Image classification data set "Egg Fertility" (DEPI-Echoes/Candle-A-Computer-Vision-Candling-System-for-Egg-Fertility-Classification on GitHub). Class labels (2): fertile, infertile.

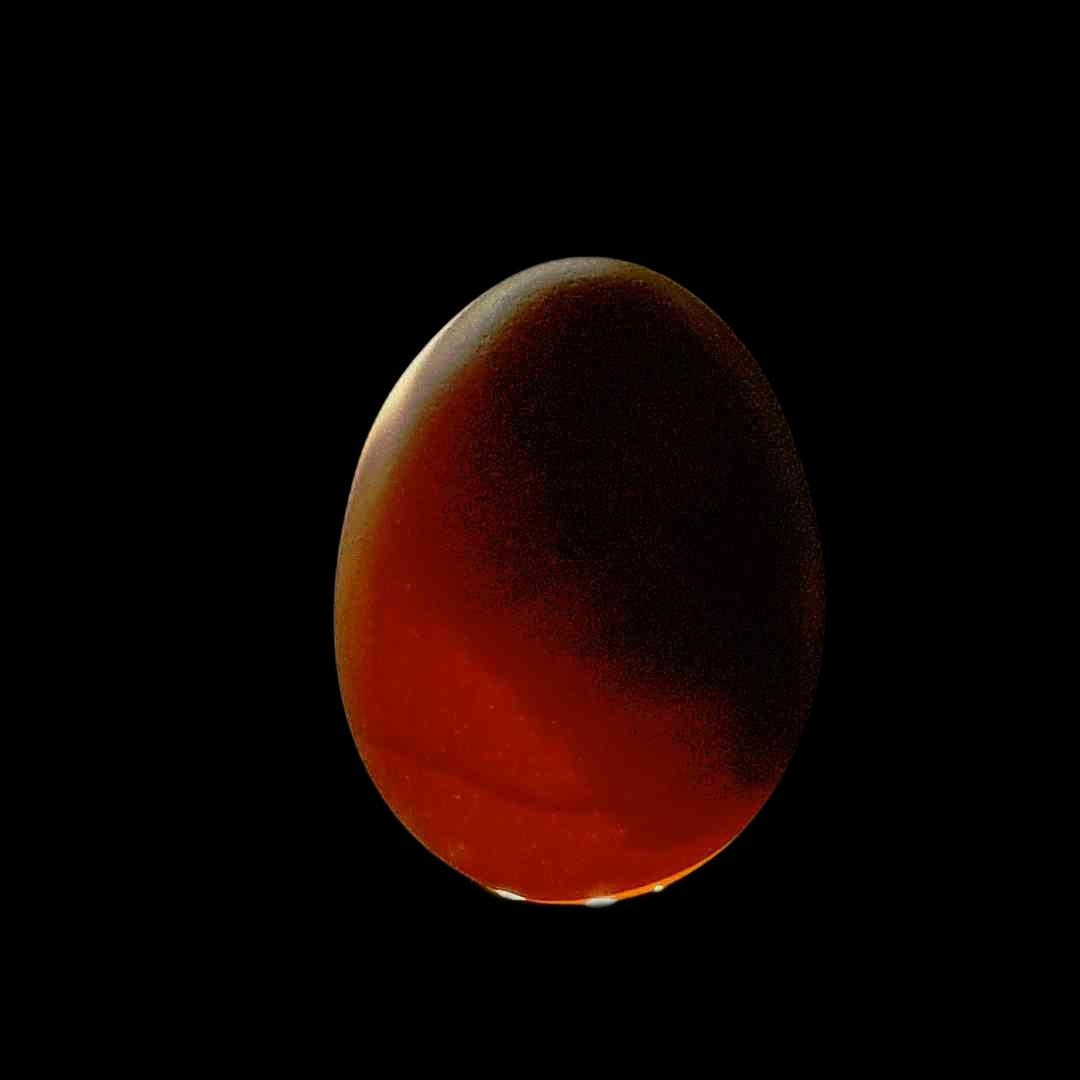
Label: fertile

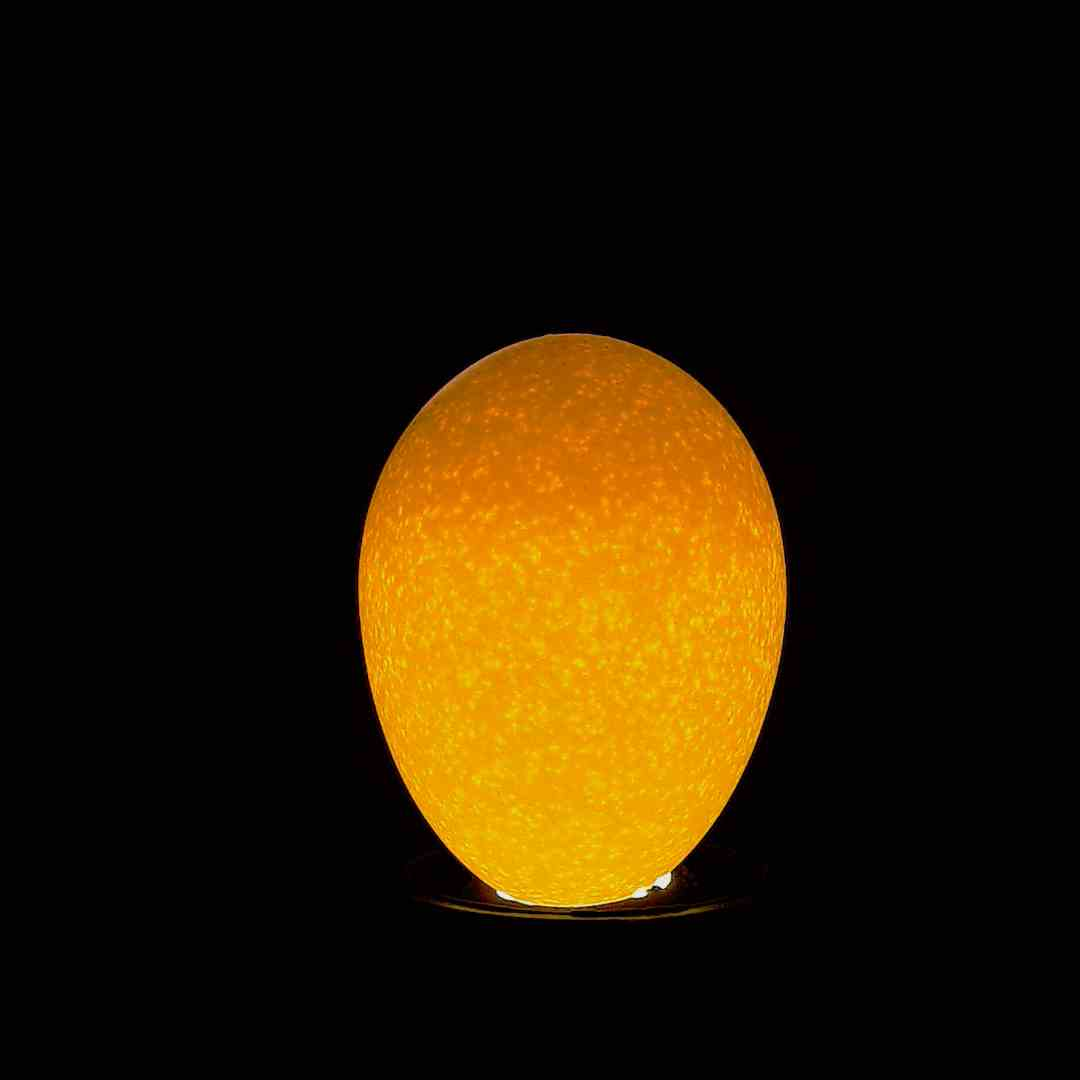
Label: infertile

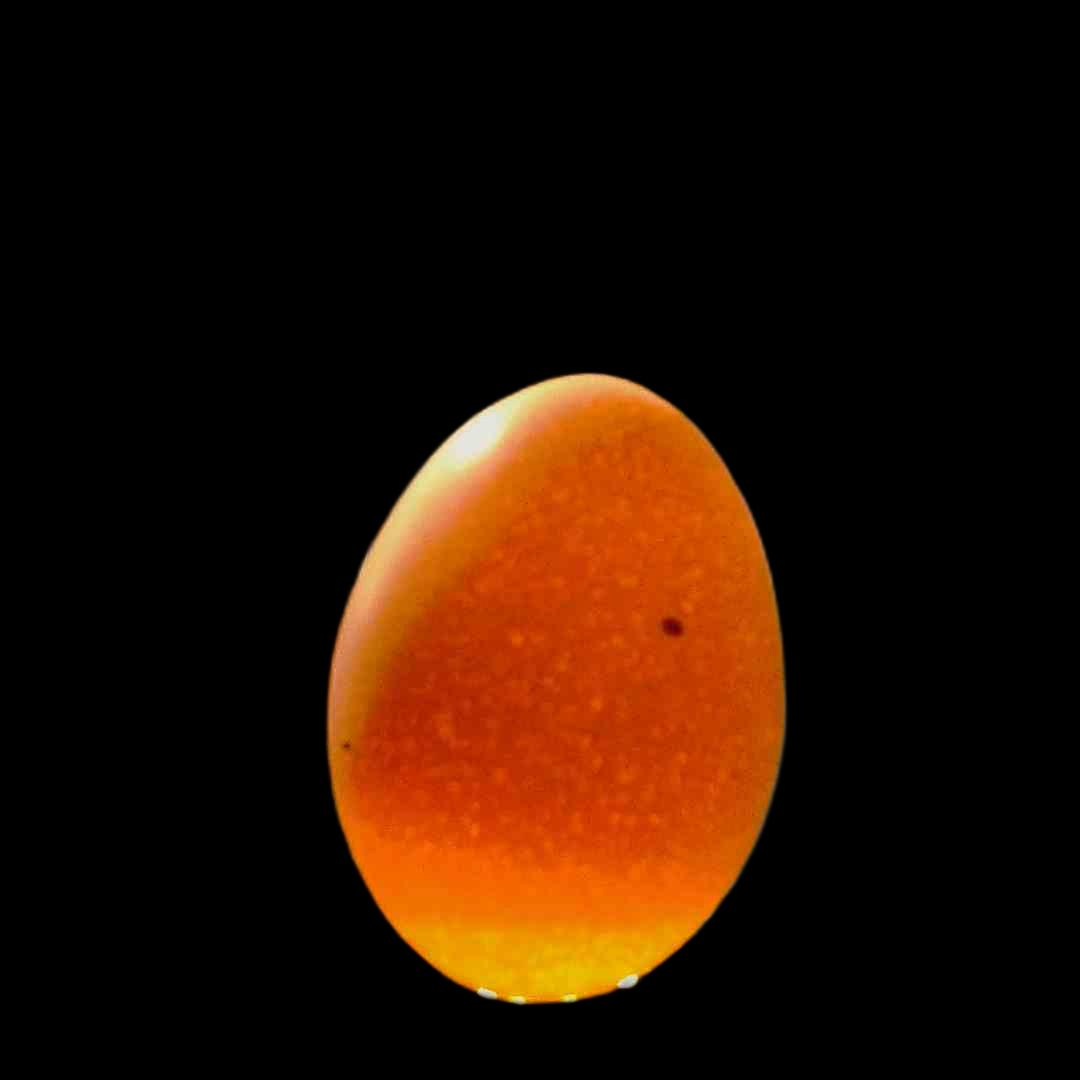
Label: infertile

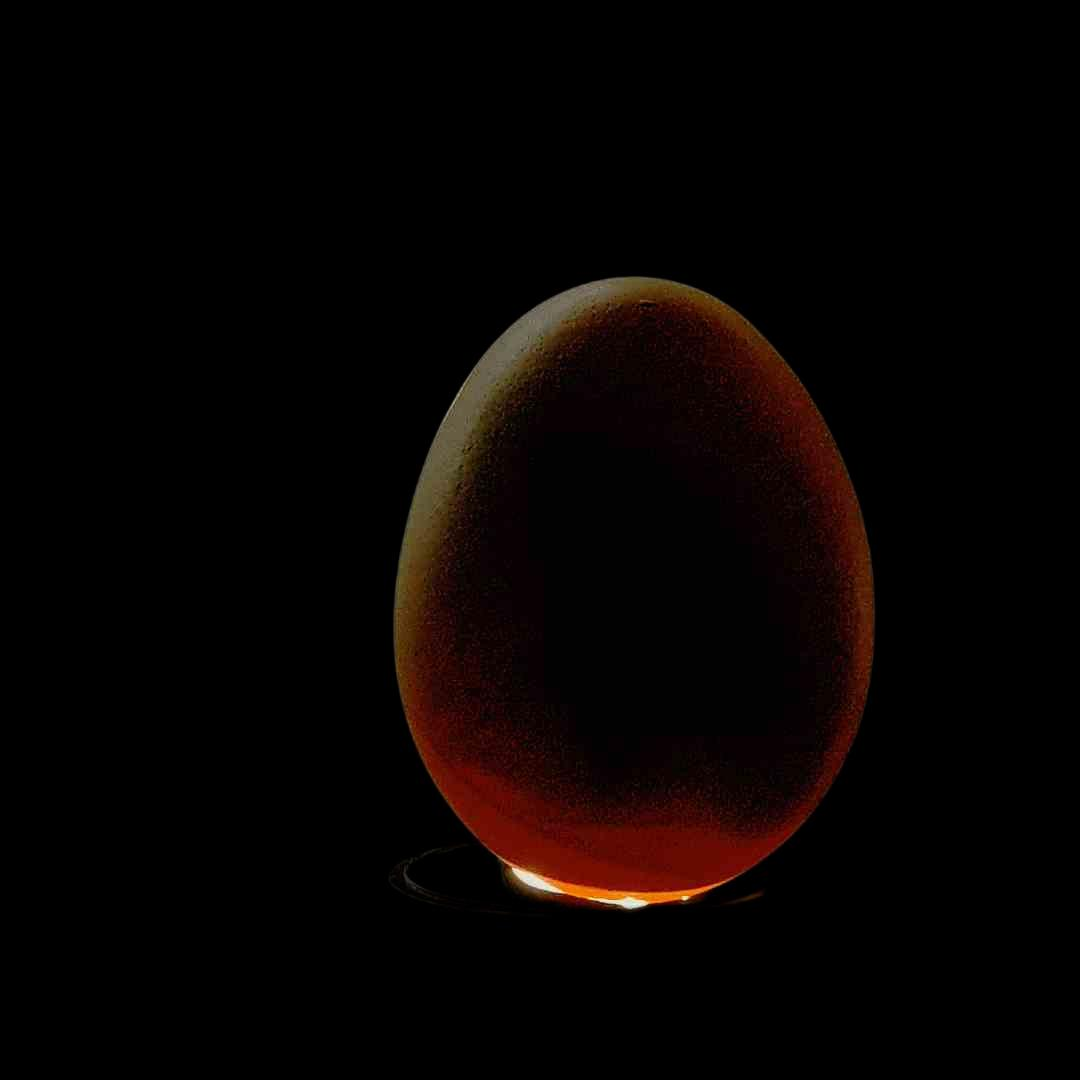
Label: fertile

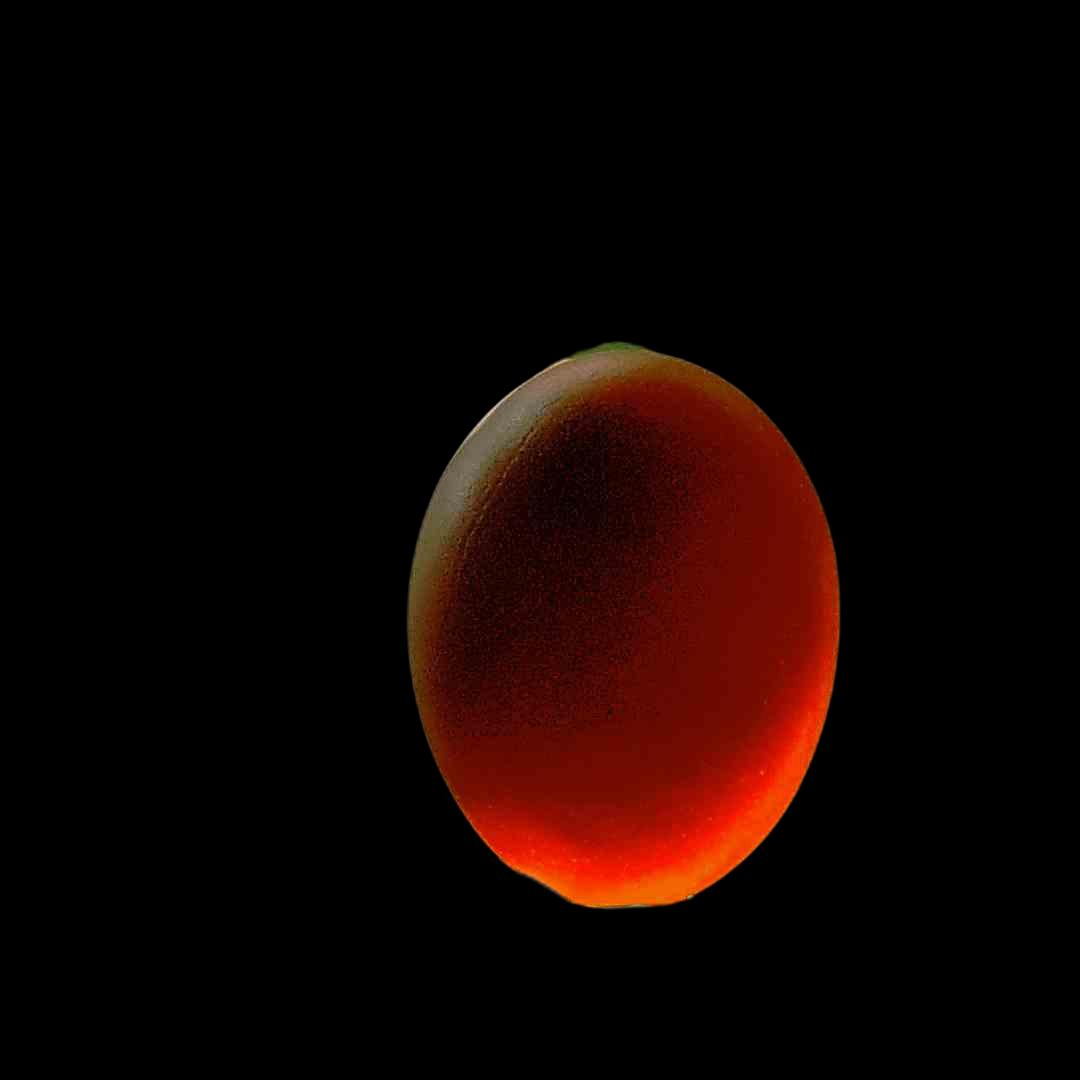
Label: fertile

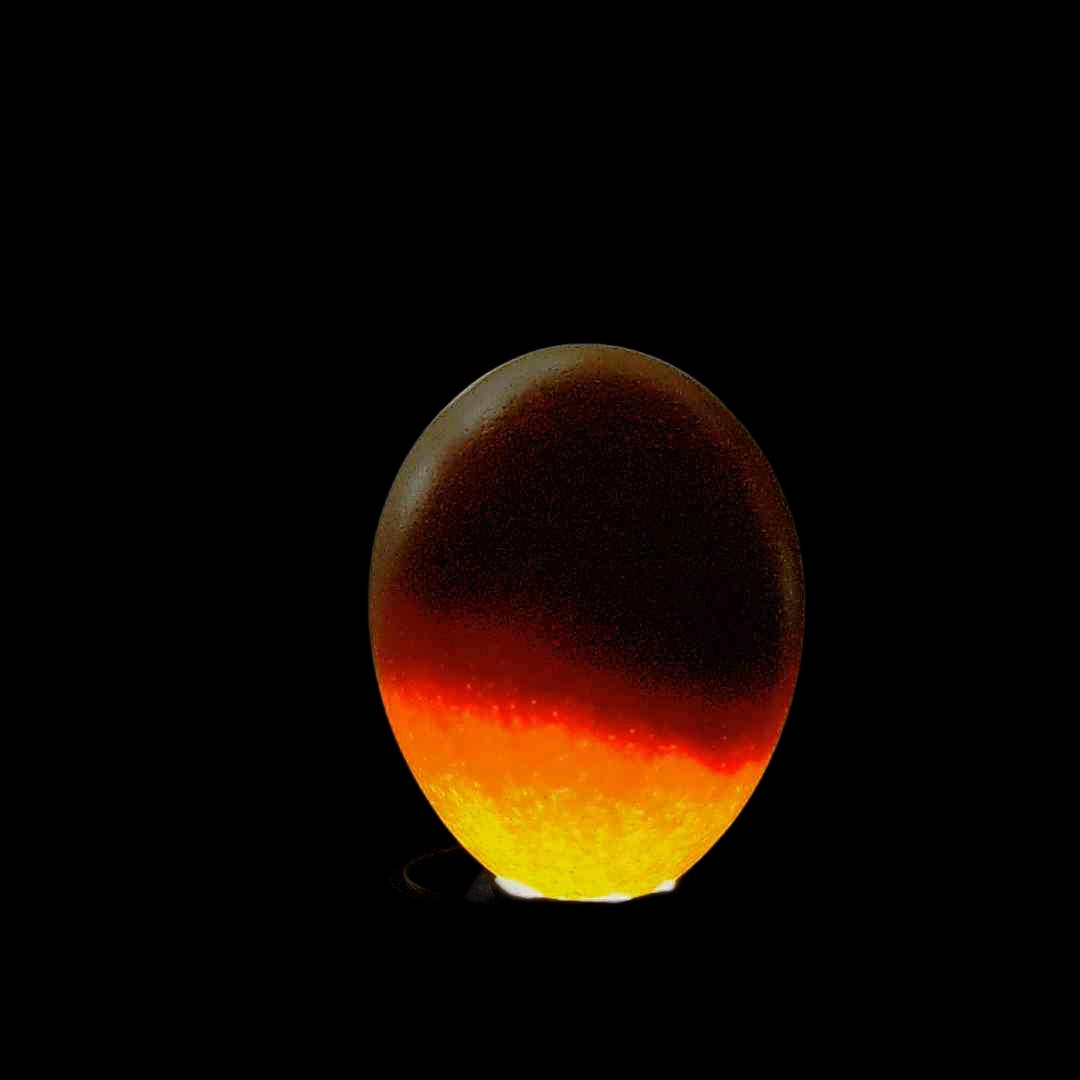
Label: fertile
